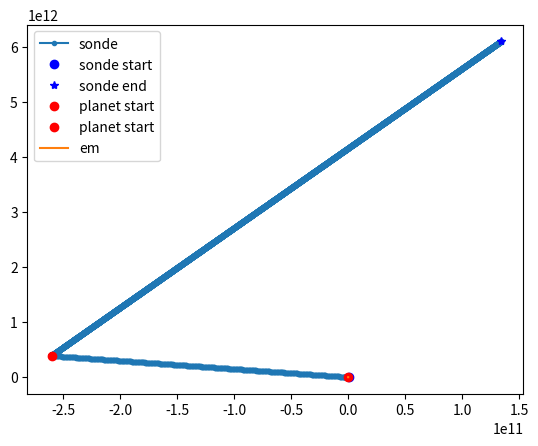

The script that saved this image:
import numpy as np
import matplotlib.pyplot as plt

M = 5.972e24
Ms = 1.989 * 1e30 # kg
TS = 149.598e9 # m
m = 100
G = 6.674*1e-11

minute = 60 # s
hour = 60 * minute
day = 24 * hour
week = 7 * day
month = 30.5 * day
year = 365 * day

def calculateEm(r, v, rPlanet):
    return 1/2 * m * np.linalg.norm(v)**2 - G * M * m / np.linalg.norm(rPlanet - r)

def a(sondeCoord, planetCoord):
    return -G * M * (planetCoord - sondeCoord)/ np.linalg.norm(planetCoord - sondeCoord)**3

def leapfrog(u_ini, planetArray, t, h):
    N = t.size
    # Initialisation du tableau
    u = np.empty((4, 1)) # Condition initiale
    u[:, 0] = u_ini    

    # Coefficient d'intégration
    w0 = - 2**(1/3) / (2 - 2**(1/3))
    w1 = 1 / (2 - 2**(1/3))

    c = np.array([w1 / 2, (w0 + w1) / 2, (w0 + w1) / 2, w1/2])
    d = np.array([w1, w0, w1])

    em = np.zeros(t.size)
    for planet in planetArray:
        em[0] += calculateEm(u[:2, 0], u[2:4, 0], planet.orbit[:, 0])

    for i in range(N-1):

        h = variableTimestep(i, h, u[:2, i], planetArray, week, hour)

        #4th order Yoshida integrator
        
        r1 = u[:2, i] + c[0] * u[2:4, i] * h

        a1 = 0
        for planet in planetArray:
            a1 += a(r1, planet.orbit[:, i])

        v1 = u[2:4, i] - d[0] * a1 * h

        r2 = r1 + c[1] * v1 * h

        a2 = 0
        for planet in planetArray:
            a2 += a(r2, planet.orbit[:, i])

        v2 = v1 - d[1] * a2 * h

        r3 = r2 + c[2] * v2 * h

        a3 = 0
        for planet in planetArray:
            a3 += a(r3, planet.orbit[:, i])

        v3 = v2 - d[2] * a3 * h

        # print("r3,v3",r3,v3)
        r4 = r3 + c[3] * v3 * h
        v4 = v3 

        x = r4[0,0]
        y = r4[0,1]
        vx = v4[0,0]
        vy = v4[0,1]

        uNew = np.array([[x], [y], [vx], [vy]])
        u = np.append(u, uNew, axis=1)

        for planet in planetArray:
            em[i+1] += calculateEm(u[:2, i+1], u[2:4, i+1], planet.orbit[:, i+1])
    
        print(i, "/", N-2, end="\r")

        if np.linalg.norm(planetCoord - u[:2, i+1]) <= MAX_RADIUS:
            print("Error : collision with planet's surface")
            u[:2, i+1] = u[:2, i]
            return t, u, em

    return t, u, em

def variableTimestep(i, h, sondeCoord, planetArray, hMax, hMin):
    newh = h
    for planet in planetArray:
        threshold = 3 * planet.infRadius

        if np.linalg.norm(planet.orbit[:, i] - sondeCoord) <= threshold:
            newh *= 0.5
            if newh < hMin:
                newh = hMin
        else:
            newh *= 1.10
            if newh > hMax:
                newh = hMax
    return newh
            
MAX_RADIUS = 6.3e6

class Planet():

    def __init__ (self, mass, orbit, influenceRadius, radius=0):
        self.mass=mass
        self.orbit=orbit
        self.raidus=radius
        self.infRadius = influenceRadius

rayonSphereHill = TS * (1-0.0167) * (M / Ms / 3)**(1/3)# m
planetCoord = np.array([0,0])
planet2Coord = np.array([-2.603e11, 3.9e11])

influenceRadius = rayonSphereHill
influenceRadius2 = rayonSphereHill

sondeInitCoord = np.array([0.5e9, -2e9]) #m
sondeInitSpeed = np.array([0, 6e3 / 3600 * 1e3]) # m/s

u_ini = np.append(sondeInitCoord, sondeInitSpeed)

T = year
dt = hour #10 * minute

t = np.arange(0, T, dt)

planet_orbit = np.array([np.zeros([t.size, 2])])
planet_orbit2 = np.array([np.ones([t.size, 2]) * planet2Coord])

planet = Planet(M, planet_orbit, rayonSphereHill)
planet2 = Planet(M, planet_orbit2, rayonSphereHill)

planetArray = np.array([planet, planet2])
t,u,em = leapfrog(u_ini, planetArray, t, dt)

# Sonde
plt.plot(u[0, :], u[1, :], '.-', label = "sonde")
plt.plot(u[0, 0], u[1, 0], 'bo', label = "sonde start")
plt.plot(u[0, -1], u[1, -1], 'b*', label = "sonde end")

# Planet
for planet in planetArray:
    #plt.plot(planet_orbit[:, 0], planet_orbit[:, 1], label = "planet")
    plt.plot(planet.orbit[0, 0, 0], planet.orbit[0, 0, 1], 'ro', label = "planet start")
    plt.plot(planet.infRadius * np.cos(np.linspace(0, 2 * np.pi, 1000)) + planet.orbit[0, 0, 0], planet.infRadius * np.sin(np.linspace(0, 2 * np.pi, 1000)) + planet.orbit[0, 0, 1], 'r--')

    # plt.plot(planet_orbit[-1, 0], planet_orbit[-1, 0], 'r*', label = "planet end")

# # Planet2
# # plt.plot(planet_orbit2[:, 0], planet_orbit2[:, 1], label = "planet2")
# plt.plot(planet_orbit2[0, 0, 0], planet_orbit2[0, 0, 1], 'go', label = "planet2 start")
# # plt.plot(planet_orbit2[-1, 0], planet_orbit2[-1, 0], 'r*', label = "planet2 end")

# plt.plot(planetCoord[0], planetCoord[1], 'ro', label='planet')
plt.plot(rayonSphereHill * np.cos(np.linspace(0, 2 * np.pi, 1000)) + planetCoord[0], rayonSphereHill * np.sin(np.linspace(0, 2 * np.pi, 1000)) + planetCoord[1], 'r--')
# plt.plot(rayonSphereInfluence * np.cos(np.linspace(0, 2 * np.pi, 1000)) + planet2Coord[0], rayonSphereInfluence * np.sin(np.linspace(0, 2 * np.pi, 1000)) + planet2Coord[1], 'g--')


plt.legend()
plt.show()

# Em
emRelatif = np.abs(2 * (np.max(em) - np.min(em)) / (np.max(em) + np.min(em)))
plt.plot(t, em, '-', label="em")
print(emRelatif)

plt.legend()
plt.show()
